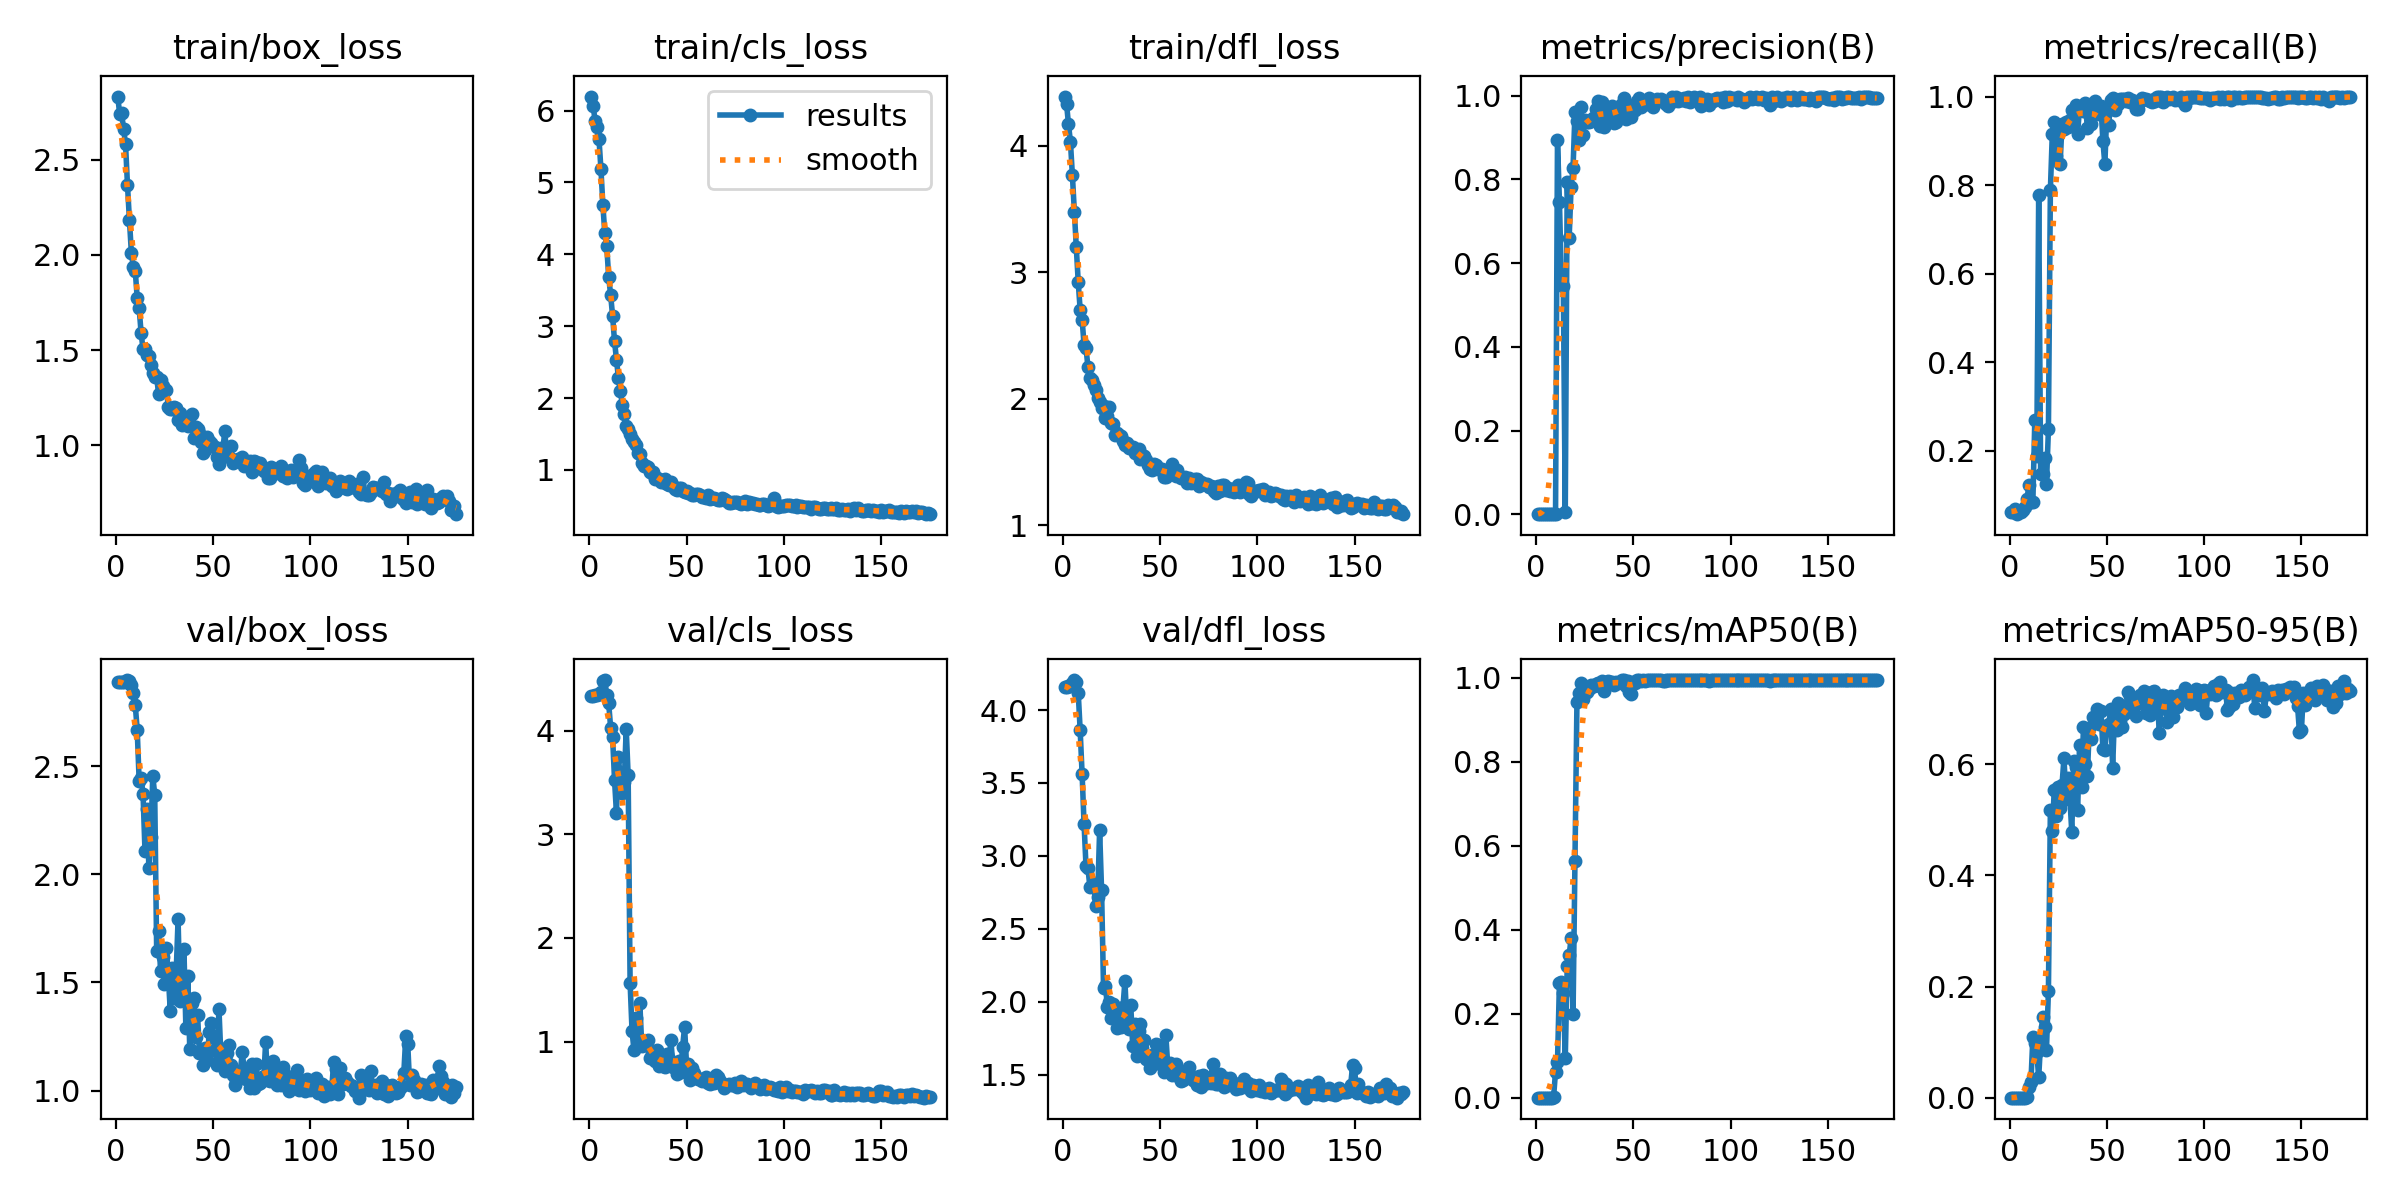

The data file committed next to this chart (first rows):
epoch, time, train/box_loss, train/cls_loss, train/dfl_loss, metrics/precision(B), metrics/recall(B), metrics/mAP50(B), metrics/mAP50-95(B), val/box_loss, val/cls_loss, val/dfl_loss, lr/pg0, lr/pg1, lr/pg2
1, 38.24, 2.831, 6.195, 4.39, 0.00018, 0.06084, 0.00014, 4e-05, 2.891, 4.338, 4.159, 5.712e-05, 5.712e-05, 5.712e-05
2, 47.31, 2.739, 6.068, 4.332, 0.00017, 0.06084, 0.00016, 4e-05, 2.89, 4.337, 4.16, 0.0001211, 0.0001211, 0.0001211
3, 56.05, 2.743, 5.86, 4.17, 0.00019, 0.069, 0.00016, 5e-05, 2.891, 4.34, 4.162, 0.0001849, 0.0001849, 0.0001849
4, 64.51, 2.66, 5.776, 4.03, 0.00016, 0.05637, 0.00011, 3e-05, 2.89, 4.342, 4.165, 0.0002484, 0.0002484, 0.0002484
5, 73.42, 2.581, 5.609, 3.768, 0.00014, 0.06184, 0.00011, 4e-05, 2.892, 4.354, 4.182, 0.0003117, 0.0003117, 0.0003117
6, 82.4, 2.366, 5.192, 3.477, 0.00014, 0.06222, 0.0002, 6e-05, 2.899, 4.371, 4.205, 0.0003747, 0.0003747, 0.0003747
7, 91.07, 2.183, 4.692, 3.199, 0.00036, 0.06589, 0.00033, 7e-05, 2.895, 4.476, 4.19, 0.0004374, 0.0004374, 0.0004374
8, 99.98, 2.011, 4.292, 2.924, 0.0003, 0.07321, 0.00029, 7e-05, 2.876, 4.489, 4.12, 0.0004999, 0.0004999, 0.0004999
9, 109, 1.936, 4.113, 2.701, 0.00031, 0.0914, 0.00243, 0.00064, 2.841, 4.348, 3.86, 0.0005622, 0.0005622, 0.0005622
10, 118.1, 1.916, 3.684, 2.624, 0.0004, 0.122, 0.06228, 0.02014, 2.783, 4.263, 3.561, 0.0006241, 0.0006241, 0.0006241
11, 127.2, 1.773, 3.436, 2.428, 0.8935, 0.08391, 0.08428, 0.02761, 2.668, 4.031, 3.22, 0.0006859, 0.0006859, 0.0006859
12, 136.5, 1.72, 3.144, 2.402, 0.7469, 0.08287, 0.2736, 0.1085, 2.433, 3.943, 2.929, 0.0006984, 0.0006984, 0.0006984
13, 145.5, 1.59, 2.791, 2.248, 0.561, 0.2695, 0.2762, 0.09909, 2.446, 3.525, 2.918, 0.000697, 0.000697, 0.000697
14, 154.7, 1.504, 2.532, 2.164, 0.5463, 0.188, 0.2504, 0.08177, 2.371, 3.203, 2.785, 0.0006956, 0.0006956, 0.0006956
15, 163.7, 1.504, 2.279, 2.15, 0.00476, 0.7772, 0.09408, 0.03634, 2.107, 3.742, 2.794, 0.0006942, 0.0006942, 0.0006942
16, 172.6, 1.476, 2.102, 2.11, 0.7945, 0.1474, 0.3128, 0.1011, 2.303, 3.537, 2.815, 0.0006928, 0.0006928, 0.0006928
17, 181.3, 1.467, 1.909, 2.072, 0.66, 0.1462, 0.339, 0.1451, 2.03, 3.399, 2.66, 0.0006914, 0.0006914, 0.0006914
18, 190.4, 1.421, 1.781, 2.002, 0.7823, 0.1825, 0.38, 0.1272, 2.173, 3.502, 2.719, 0.00069, 0.00069, 0.00069
19, 199.2, 1.378, 1.616, 1.971, 0.8282, 0.1257, 0.1992, 0.08631, 2.456, 4.018, 3.176, 0.0006886, 0.0006886, 0.0006886
20, 208.1, 1.36, 1.566, 1.922, 0.9606, 0.2484, 0.5629, 0.1926, 2.369, 3.568, 2.765, 0.0006871, 0.0006871, 0.0006871
21, 216.9, 1.359, 1.497, 1.943, 0.9394, 0.7881, 0.9428, 0.5174, 1.645, 1.57, 2.098, 0.0006857, 0.0006857, 0.0006857
22, 225.5, 1.268, 1.425, 1.845, 0.893, 0.9165, 0.9633, 0.4792, 1.736, 1.102, 2.11, 0.0006843, 0.0006843, 0.0006843
23, 234.4, 1.344, 1.393, 1.865, 0.9719, 0.9424, 0.9886, 0.5546, 1.552, 0.9165, 1.965, 0.0006829, 0.0006829, 0.0006829
24, 243.4, 1.311, 1.345, 1.933, 0.907, 0.8648, 0.9501, 0.5077, 1.616, 1.23, 1.999, 0.0006815, 0.0006815, 0.0006815
25, 252.2, 1.292, 1.238, 1.808, 0.9415, 0.9159, 0.9722, 0.5597, 1.492, 1.011, 1.886, 0.0006801, 0.0006801, 0.0006801
26, 261, 1.292, 1.222, 1.8, 0.936, 0.8479, 0.9668, 0.5218, 1.659, 1.369, 1.983, 0.0006787, 0.0006787, 0.0006787
27, 269.6, 1.2, 1.094, 1.712, 0.9359, 0.9379, 0.9745, 0.5635, 1.527, 0.9609, 1.907, 0.0006772, 0.0006772, 0.0006772
28, 278.1, 1.19, 1.058, 1.727, 0.9395, 0.9256, 0.9838, 0.6115, 1.367, 0.9993, 1.823, 0.0006758, 0.0006758, 0.0006758
29, 286.7, 1.19, 1.048, 1.712, 0.946, 0.9434, 0.982, 0.5379, 1.568, 0.9998, 1.934, 0.0006744, 0.0006744, 0.0006744
30, 295.3, 1.203, 1.043, 1.706, 0.9409, 0.9308, 0.9811, 0.5756, 1.428, 1.012, 1.826, 0.000673, 0.000673, 0.000673
31, 304.1, 1.198, 0.9764, 1.667, 0.9688, 0.9467, 0.986, 0.5417, 1.539, 0.8446, 1.965, 0.0006716, 0.0006716, 0.0006716
32, 313, 1.135, 0.9542, 1.631, 0.9868, 0.9691, 0.9878, 0.4778, 1.793, 0.9006, 2.144, 0.0006702, 0.0006702, 0.0006702
33, 321.8, 1.167, 0.973, 1.652, 0.9282, 0.9648, 0.9813, 0.6067, 1.415, 0.8603, 1.843, 0.0006688, 0.0006688, 0.0006688
34, 330.8, 1.109, 0.8782, 1.609, 0.9853, 0.9802, 0.9927, 0.5946, 1.443, 0.8127, 1.814, 0.0006673, 0.0006673, 0.0006673
35, 339.6, 1.137, 0.8831, 1.617, 0.9251, 0.9164, 0.9698, 0.5169, 1.656, 0.9174, 1.975, 0.0006659, 0.0006659, 0.0006659
36, 348.4, 1.142, 0.875, 1.615, 0.9477, 0.9761, 0.9905, 0.6349, 1.291, 0.7647, 1.694, 0.0006645, 0.0006645, 0.0006645
37, 357.2, 1.1, 0.8357, 1.567, 0.9672, 0.9794, 0.9916, 0.5592, 1.531, 0.7815, 1.848, 0.0006631, 0.0006631, 0.0006631
38, 366.2, 1.113, 0.835, 1.569, 0.9707, 0.9675, 0.9895, 0.6671, 1.192, 0.7609, 1.63, 0.0006617, 0.0006617, 0.0006617
39, 375.1, 1.165, 0.8757, 1.602, 0.9752, 0.985, 0.9915, 0.5999, 1.407, 0.7523, 1.8, 0.0006603, 0.0006603, 0.0006603
40, 383.8, 1.041, 0.8072, 1.524, 0.9344, 0.929, 0.9823, 0.5795, 1.428, 0.8821, 1.846, 0.0006589, 0.0006589, 0.0006589
41, 392.7, 1.096, 0.7879, 1.551, 0.9381, 0.9614, 0.9907, 0.6659, 1.249, 0.8294, 1.68, 0.0006575, 0.0006575, 0.0006575
42, 401.6, 1.086, 0.8324, 1.544, 0.9622, 0.9382, 0.9879, 0.6454, 1.351, 1.011, 1.737, 0.000656, 0.000656, 0.000656
43, 410.5, 1.067, 0.7811, 1.512, 0.9742, 0.9669, 0.9904, 0.6846, 1.173, 0.7564, 1.605, 0.0006546, 0.0006546, 0.0006546
44, 419.2, 1.019, 0.7397, 1.474, 0.9803, 0.9899, 0.9943, 0.685, 1.187, 0.7456, 1.6, 0.0006532, 0.0006532, 0.0006532
45, 427.9, 0.959, 0.7239, 1.444, 0.9947, 0.9795, 0.9947, 0.7001, 1.119, 0.6858, 1.543, 0.0006518, 0.0006518, 0.0006518
46, 436.4, 0.9758, 0.7441, 1.437, 0.9434, 0.9596, 0.9815, 0.6724, 1.199, 0.8144, 1.637, 0.0006504, 0.0006504, 0.0006504
47, 445.1, 1.046, 0.7463, 1.48, 0.9751, 0.9781, 0.9936, 0.6962, 1.14, 0.71, 1.572, 0.000649, 0.000649, 0.000649
48, 453.9, 1.023, 0.7103, 1.472, 0.9673, 0.8995, 0.9665, 0.6284, 1.27, 0.9498, 1.712, 0.0006476, 0.0006476, 0.0006476
49, 462.8, 1.01, 0.6873, 1.446, 0.9491, 0.8465, 0.9614, 0.626, 1.312, 1.143, 1.702, 0.0006461, 0.0006461, 0.0006461
50, 471.4, 0.9965, 0.6997, 1.442, 0.9762, 0.9672, 0.9906, 0.6642, 1.25, 0.7761, 1.684, 0.0006447, 0.0006447, 0.0006447
51, 480.3, 0.9909, 0.6783, 1.441, 0.9656, 0.9358, 0.9868, 0.6721, 1.189, 0.782, 1.614, 0.0006433, 0.0006433, 0.0006433
52, 489.1, 0.9363, 0.6735, 1.383, 0.9863, 0.9926, 0.9942, 0.6998, 1.119, 0.6275, 1.52, 0.0006419, 0.0006419, 0.0006419
53, 498, 0.9041, 0.6533, 1.383, 0.9945, 0.9959, 0.995, 0.5938, 1.378, 0.7465, 1.776, 0.0006405, 0.0006405, 0.0006405
54, 506.8, 0.9879, 0.6547, 1.427, 0.9724, 0.9704, 0.9927, 0.6934, 1.159, 0.6981, 1.565, 0.0006391, 0.0006391, 0.0006391
55, 515.6, 0.9798, 0.6665, 1.418, 0.9858, 0.9929, 0.9948, 0.6611, 1.193, 0.655, 1.58, 0.0006377, 0.0006377, 0.0006377
56, 524.4, 1.073, 0.67, 1.479, 0.9855, 0.9824, 0.993, 0.7096, 1.091, 0.6426, 1.497, 0.0006362, 0.0006362, 0.0006362
57, 533.2, 0.9478, 0.6454, 1.406, 0.9797, 0.9942, 0.9949, 0.6773, 1.173, 0.6359, 1.53, 0.0006348, 0.0006348, 0.0006348
58, 541.7, 0.9377, 0.6277, 1.391, 0.9931, 0.9941, 0.995, 0.6666, 1.209, 0.6239, 1.572, 0.0006334, 0.0006334, 0.0006334
59, 550.5, 0.9977, 0.6277, 1.437, 0.9904, 0.9948, 0.9949, 0.6912, 1.116, 0.6287, 1.524, 0.000632, 0.000632, 0.000632
60, 559.3, 0.9076, 0.6054, 1.388, 0.9738, 0.9907, 0.9943, 0.7053, 1.074, 0.6541, 1.483, 0.0006306, 0.0006306, 0.0006306
... 115 more rows
